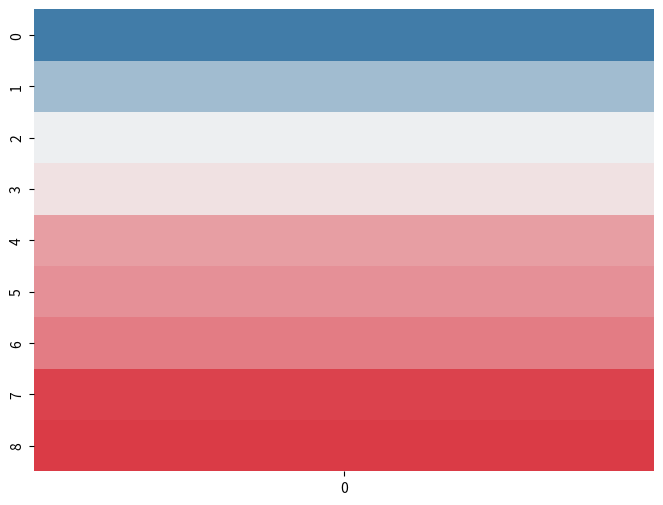

This chart was generated by the following Python code: (Note: this script raises an exception after producing the figure.)
def is_perfect(n):
    """
    Check if a number is perfect.

    A perfect number is a positive integer that is equal to the sum of its proper divisors,
    excluding itself. For example, 6 is perfect because 1 + 2 + 3 = 6.

    Parameters:
        n (int): The number to check

    Returns:
        bool: True if the number is perfect, False otherwise
    """
    # Initialize the sum of proper divisors to 0
    sum_divisors = 0
    
    # Iterate from 1 to sqrt(n) (since a larger divisor would be a multiple of the previous one)
    for i in range(1, int((n**0.5) + 1)):
        # Check if i is a divisor of n
        if n % i == 0:
            # If it is, add it to the sum of proper divisors and also consider its pair if it's not i itself
            if i * i != n:
                sum_divisors += i + n // i
    
    # Return True if the sum of proper divisors equals n, False otherwise
    return sum_divisors == n

# Test the function with some examples
print(is_perfect(6))  # Should print: True
print(is_perfect(28))  # Should print: True
print(is_perfect(7))   # Should print: False

import numpy as np

grid = np.arange(1, 101).reshape((10, 10))
print(grid)

import numpy as np
import matplotlib.pyplot as plt
import seaborn as sns

def color_perfect_numbers(grid):
    distances = np.abs(np.log2(grid)) + np.maximum(0, np.ceil(np.log2(grid)))
    normalized_distances = distances / distances.max()
    cmap = sns.diverging_palette(240, 10, n=256)
    plt.figure(figsize=(8, 6))
    sns.heatmap(normalized_distances.reshape(-1, 1), cmap=cmap, square=True, cbar=False)
    return plt.gcf()

grid = np.array([[1, 2, 3], [4, 5, 6], [8, 9, 10]])
colored_grid = color_perfect_numbers(grid)
plt.show()

import matplotlib.pyplot as plt
import numpy as np

grid_size = (10, 10)
x_values = np.linspace(0, 1, grid_size[0])
y_values = np.linspace(0, 1, grid_size[1])

X, Y = np.meshgrid(x_values, y_values)

colors = ["red" if i % 2 == 0 and j % 2 == 0 else "gray" for i in range(grid_size[0]) for j in range(grid_size[1])]

plt.imshow(np.array([list(colors)]), cmap="gray", extent=(0, 1, 0, 1), aspect="auto")
plt.title("Colored Grid")

plt.xlabel("X-axis")
plt.ylabel("Y-axis")
plt.xticks([0.2, 0.4, 0.6, 0.8])
plt.yticks([0.2, 0.4, 0.6, 0.8])

plt.show()